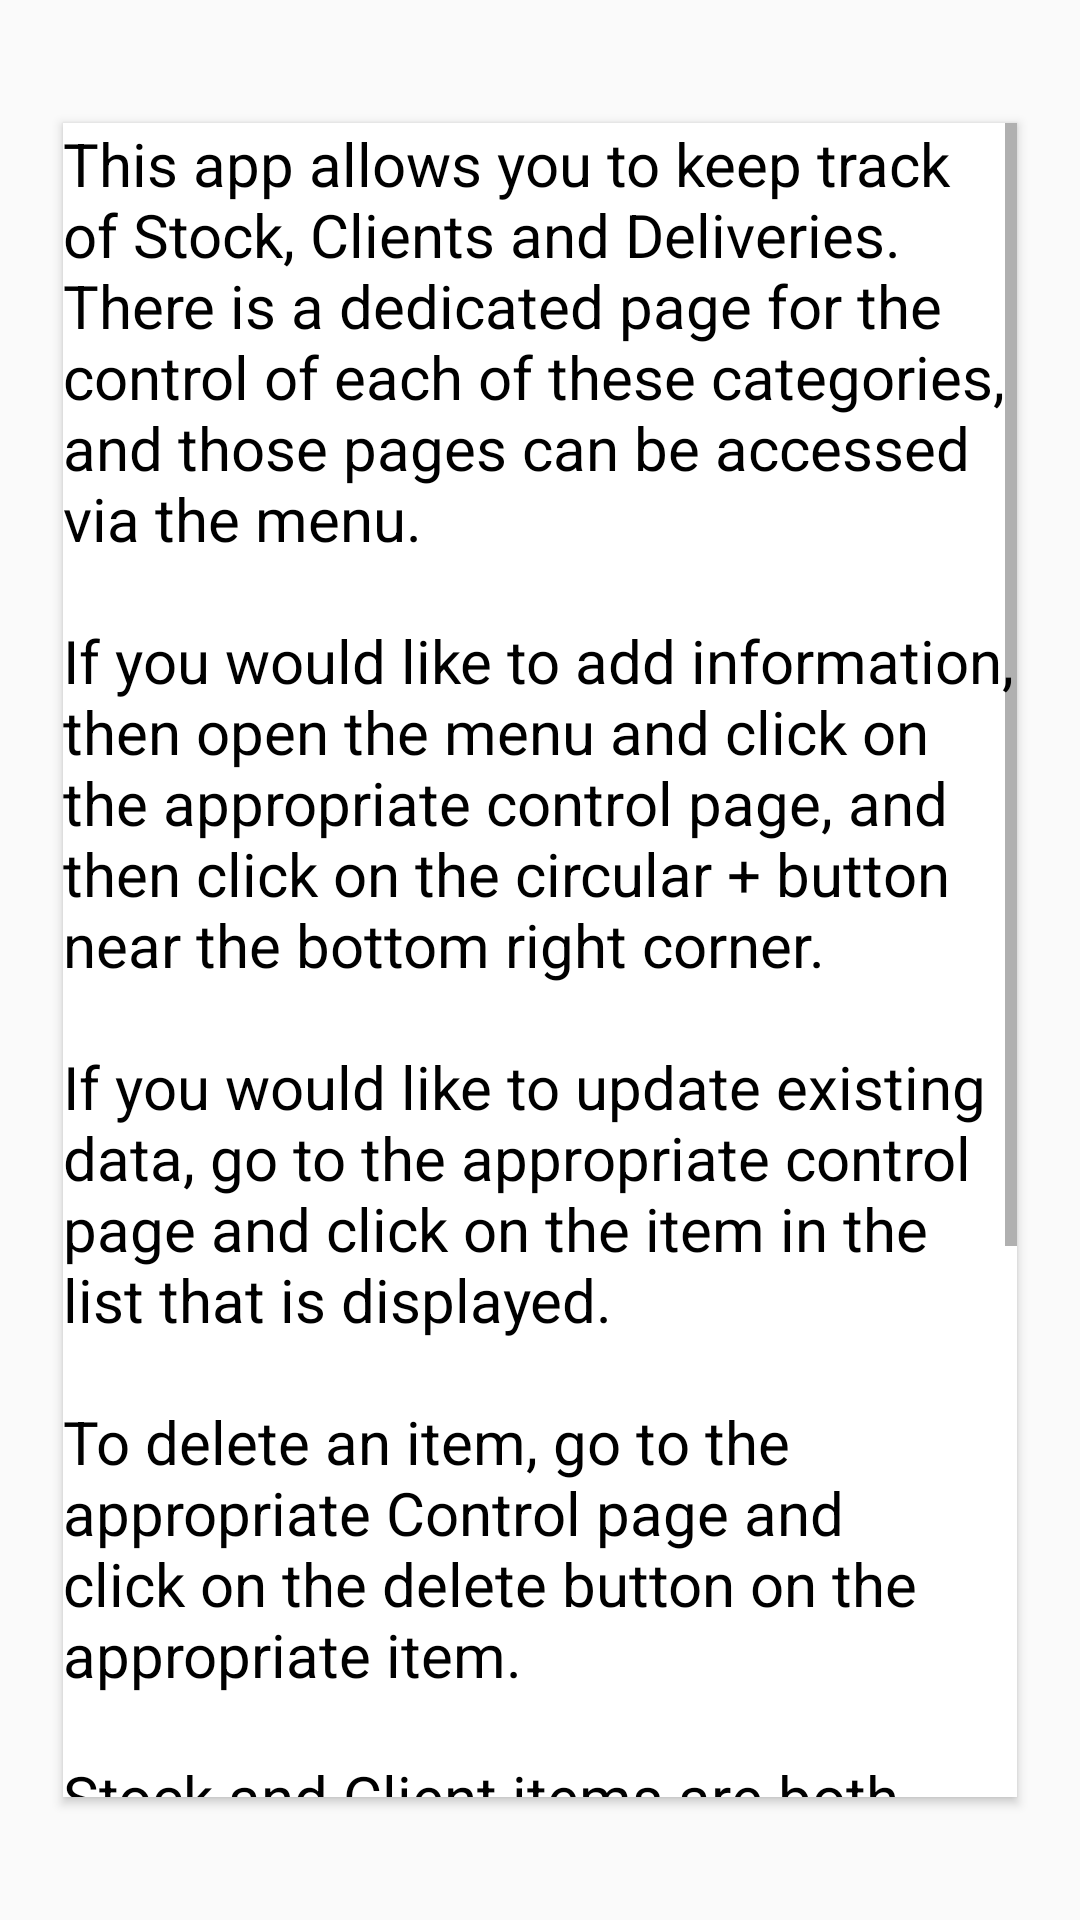

This screen was rendered from an Android layout file. Write that file and the resources it references.
<!-- AndroidManifest.xml: application theme AppTheme -->
<!-- res/layout/content_help.xml -->
<?xml version="1.0" encoding="utf-8"?>
<RelativeLayout xmlns:android="http://schemas.android.com/apk/res/android"
    xmlns:app="http://schemas.android.com/apk/res-auto"
    xmlns:tools="http://schemas.android.com/tools"
    android:id="@+id/content_help"
    android:layout_width="match_parent"
    android:layout_height="match_parent"
    android:paddingBottom="@dimen/activity_vertical_margin"
    android:paddingLeft="@dimen/activity_horizontal_margin"
    android:paddingRight="@dimen/activity_horizontal_margin"
    android:paddingTop="@dimen/activity_vertical_margin"
    app:layout_behavior="@string/appbar_scrolling_view_behavior"
    tools:context="a15008377.opsc7311_assign2_15008377.HelpActivity"
    tools:showIn="@layout/app_bar_help">
    <android.support.v7.widget.CardView
        android:layout_width="match_parent"
        android:layout_height="wrap_content"
        android:layout_marginTop="@dimen/app_bar_margin"
        android:layout_marginBottom="@dimen/app_bar_margin"
        android:layout_marginLeft="@dimen/button_padding"
        android:layout_marginRight="@dimen/button_padding"
        android:background="@color/white"
        android:elevation="@dimen/card_view_content_padding"
        app:contentPadding="@dimen/card_view_content_padding"
        app:cardCornerRadius="@dimen/card_view_corner_margin">
        <ScrollView
            android:layout_width="wrap_content"
            android:layout_height="wrap_content"><TextView
            android:layout_width="wrap_content"
            android:layout_height="wrap_content"
            android:id="@+id/text_help"
            android:textSize="@dimen/label_text_size"
            android:text="@string/text_help"
            android:textColor="@color/black"/></ScrollView>
    </android.support.v7.widget.CardView>
</RelativeLayout>
<!-- res/layout/app_bar_help.xml (included above) -->
<?xml version="1.0" encoding="utf-8"?>
<android.support.design.widget.CoordinatorLayout xmlns:android="http://schemas.android.com/apk/res/android"
    xmlns:app="http://schemas.android.com/apk/res-auto"
    xmlns:tools="http://schemas.android.com/tools"
    android:layout_width="match_parent"
    android:layout_height="match_parent"
    android:fitsSystemWindows="true"
    tools:context="a15008377.opsc7311_assign2_15008377.HelpActivity">

    <android.support.design.widget.AppBarLayout
        android:layout_width="match_parent"
        android:layout_height="wrap_content"
        android:theme="@style/AppTheme.AppBarOverlay">

        <android.support.v7.widget.Toolbar
            android:id="@+id/toolbar"
            android:layout_width="match_parent"
            android:layout_height="?attr/actionBarSize"
            android:background="?attr/colorPrimary"
            app:popupTheme="@style/AppTheme.PopupOverlay" >
            <ImageButton
                android:layout_width="wrap_content"
                android:layout_height="wrap_content"
                android:src="@drawable/ic_menu"
                android:id="@+id/button_menu"
                android:background="?android:attr/selectableItemBackground"/>

            <TextView
                android:layout_width="wrap_content"
                android:layout_height="wrap_content"
                android:text="@string/navigation_drawer_help"
                android:textSize="@dimen/app_bar_text_size"
                android:textColor="@color/white"
                android:layout_marginLeft="@dimen/app_bar_margin"/>
        </android.support.v7.widget.Toolbar>

    </android.support.design.widget.AppBarLayout>
    <include layout="@layout/content_help" />
</android.support.design.widget.CoordinatorLayout>
<!-- resources referenced by this layout -->
<resources>
  <color name="black">#000000</color>
  <color name="white">#FFFFFF</color>
  <dimen name="activity_horizontal_margin">16dp</dimen>
  <dimen name="activity_vertical_margin">16dp</dimen>
  <dimen name="app_bar_margin">25dp</dimen>
  <dimen name="app_bar_text_size">24sp</dimen>
  <dimen name="button_padding">5dp</dimen>
  <dimen name="label_text_size">20sp</dimen>
  <!-- drawable ic_menu: png bitmap (drawable-v21, 194 bytes) -->
  <string name="navigation_drawer_help">Help</string>
  <string name="text_help">This app allows you to keep track of Stock, Clients and Deliveries. There is a dedicated page for the control of each of these categories, and those pages can be accessed via the menu. \n\nIf you would like to add information, then open the menu and click on the appropriate control page, and then click on the circular + button near the bottom right corner. \n\nIf you would like to update existing data, go to the appropriate control page and click on the item in the list that is displayed. \n\nTo delete an item, go to the appropriate Control page and click on the delete button on the appropriate item. \n\nStock and Client items are both needed before scheduling a Delivery, so be sure to add those before trying to schedule a Delivery. \n\nThe Home page will show a map with markers representing the destination of each of your Deliveries for the current date. You can click on one of the markers to see its information or to navigate to it using Google Maps</string>
  <style name="AppTheme.AppBarOverlay" parent="ThemeOverlay.AppCompat.Dark.ActionBar" />
  <style name="AppTheme.PopupOverlay" parent="ThemeOverlay.AppCompat.Light" />
  <style name="AppTheme" parent="Theme.AppCompat.Light.DarkActionBar">
          
          <item name="colorPrimary">@color/colorPrimary</item>
          <item name="colorPrimaryDark">@color/colorPrimaryDark</item>
          <item name="colorAccent">@color/colorAccent</item>
      </style>
  <color name="colorPrimary">#00aa8d</color>
  <color name="colorPrimaryDark">#008975</color>
  <color name="colorAccent">#00bf9a</color>
</resources>
